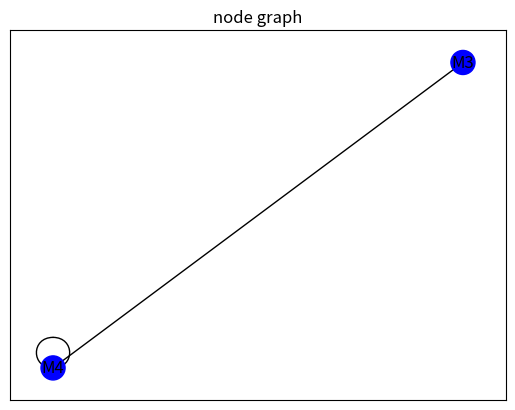

Source code (Python):
# -*- coding: utf-8 -*-
"""
Created on Wed Oct 10 14:53:57 2018

@author: kunal
"""

import networkx as nx
import matplotlib.pyplot as plt
import itertools as it
from collections import defaultdict


class advancedNode:
    """
    combines multiple nodes and return properties of new node.

    Parameters of input
    ----------
    nodes : all nodes with nodes names and properties
    ports : ports visible to outside the node

    Returns
    -------
    _no_of_ports : number
    _no_of_nodes : number

    Example
    -------
    >>> subckt = {"node_type": name, "ports": ports, "nodes": nodes}
    >>> advancedNode(subckt) 

    """

    def __init__(self, subckt):
        self.ports = subckt["ports"]
        self.nodes = subckt["nodes"]
        self.nets = defaultdict(list)
        self.node_graph = nx.Graph()
        self.inst_type = subckt["inst_type"]

    def _no_of_ports(self):
        return len(self.ports)

    def _no_of_nodes(self):
        return len(self.nodes)

    def _node_graph(self):
        for node in self.nodes:
            self.node_graph.add_node(node["inst"],
                                     inst_type=node["inst_type"],
                                     ports=node["ports"],
                                     values=node['values'])
            for net in node["ports"]:
                self.nets[net].append(node["inst"])
        for net, nodes in self.nets.items():
            if net not in ["0", "vdd!", "gnd!"]:
                for pair in it.combinations(nodes, 2):
                    self.node_graph.add_edge(*pair, name=net)

    def _match_graph(self):
        if self.inst_type is None:
            self.inst_type = "current mirror"
        else:
            pass

    def _show_circuit_graph(self):
        color_map = []
        plt.figure()
        for x, y in self.node_graph.nodes(data=True):
            if "inst_type" in y:
                if y["inst_type"] == 'pmos':
                    color_map.append('red')
                elif y["inst_type"] == 'nmos':
                    color_map.append('blue')
                elif y["inst_type"] == 'cap':
                    color_map.append('orange')
                else:
                    color_map.append('green')
        nx.draw_networkx(self.node_graph,
                         node_color=color_map,
                         with_labels=True)
        plt.title('node graph')

    def get_node(self):
        self._node_graph()
        self._match_graph()
        self._show_circuit_graph()
        return {
            'inst': subckt['inst'],
            'inst_type': self.inst_type,
            'ports': self.ports,
            'node_graph': self.node_graph
        }


name = "current_mirror"
nodes = [{
    'inst': 'M3',
    'inst_type': 'nmos',
    'ports': ['net7', 'net5', '0', '0'],
    'values': ['w=w', 'l=90n']
}, {
    'inst': 'M4',
    'inst_type': 'nmos',
    'ports': ['net5', 'net5', '0', '0'],
    'values': ['w=w', 'l=90n']
}]
ports = ['net7', 'net5', '0']
subckt = {'inst': "x0", "inst_type": name, "ports": ports, "nodes": nodes}
x1 = advancedNode(subckt)
new_node = x1.get_node()
print(new_node)
